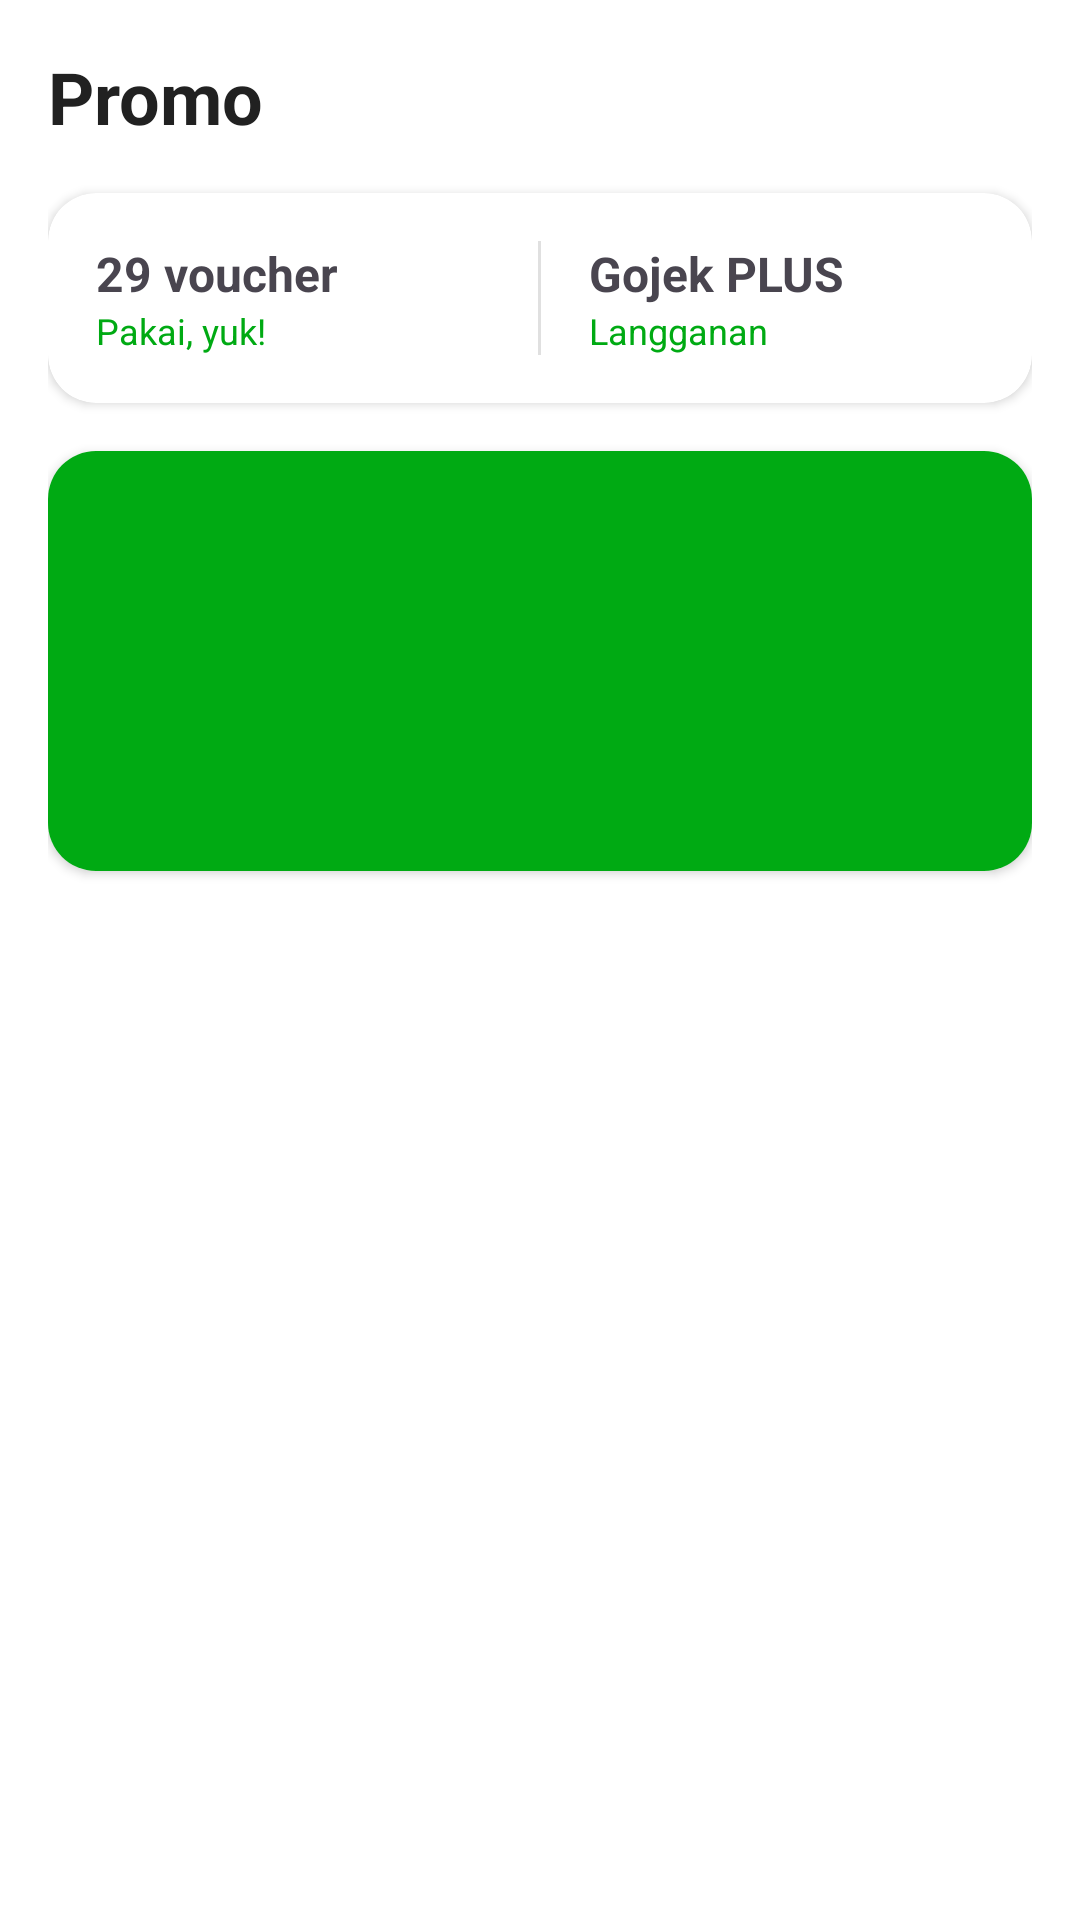

Write the Android layout XML for this screen, with the resource values it uses.
<!-- AndroidManifest.xml: application theme Theme.GojekAja -->
<!-- res/layout/fragment_promo.xml -->
<?xml version="1.0" encoding="utf-8"?>
<androidx.core.widget.NestedScrollView xmlns:android="http://schemas.android.com/apk/res/android"
    xmlns:app="http://schemas.android.com/apk/res-auto"
    android:layout_width="match_parent"
    android:layout_height="match_parent"
    android:background="@color/white">

    <LinearLayout
        android:layout_width="match_parent"
        android:layout_height="wrap_content"
        android:orientation="vertical"
        android:padding="16dp">

        <TextView
            android:layout_width="wrap_content"
            android:layout_height="wrap_content"
            android:text="Promo"
            android:textSize="24sp"
            android:textStyle="bold"
            android:textColor="@color/text_primary"
            android:layout_marginBottom="16dp"/>

        <androidx.cardview.widget.CardView
            android:layout_width="match_parent"
            android:layout_height="wrap_content"
            app:cardCornerRadius="16dp"
            app:cardElevation="2dp"
            android:layout_marginBottom="16dp">

            <LinearLayout
                android:layout_width="match_parent"
                android:layout_height="wrap_content"
                android:orientation="horizontal"
                android:padding="16dp">

                <LinearLayout
                    android:layout_width="0dp"
                    android:layout_height="wrap_content"
                    android:layout_weight="1"
                    android:orientation="vertical">
                    <TextView
                        android:layout_width="wrap_content"
                        android:layout_height="wrap_content"
                        android:text="29 voucher"
                        android:textStyle="bold"
                        android:textSize="16sp"/>
                    <TextView
                        android:layout_width="wrap_content"
                        android:layout_height="wrap_content"
                        android:text="Pakai, yuk!"
                        android:textColor="@color/gojek_green"
                        android:textSize="12sp"/>
                </LinearLayout>

                <View
                    android:layout_width="1dp"
                    android:layout_height="match_parent"
                    android:background="@color/gray_200"
                    android:layout_marginHorizontal="16dp"/>

                <LinearLayout
                    android:layout_width="0dp"
                    android:layout_height="wrap_content"
                    android:layout_weight="1"
                    android:orientation="vertical">
                    <TextView
                        android:layout_width="wrap_content"
                        android:layout_height="wrap_content"
                        android:text="Gojek PLUS"
                        android:textStyle="bold"
                        android:textSize="16sp"/>
                    <TextView
                        android:layout_width="wrap_content"
                        android:layout_height="wrap_content"
                        android:text="Langganan"
                        android:textColor="@color/gojek_green"
                        android:textSize="12sp"/>
                </LinearLayout>
            </LinearLayout>
        </androidx.cardview.widget.CardView>

        <androidx.cardview.widget.CardView
            android:layout_width="match_parent"
            android:layout_height="140dp"
            app:cardCornerRadius="16dp"
            android:layout_marginBottom="16dp">
            <ImageView
                android:layout_width="match_parent"
                android:layout_height="match_parent"
                android:src="@drawable/logo_login"
                android:scaleType="centerCrop"
                android:background="@color/gojek_green"/>
        </androidx.cardview.widget.CardView>

    </LinearLayout>
</androidx.core.widget.NestedScrollView>
<!-- resources referenced by this layout -->
<resources>
  <color name="gojek_green">#00AA13</color>
  <color name="gray_200">#E0E0E0</color>
  <color name="text_primary">#212121</color>
  <color name="white">#FFFFFFFF</color>
  <style name="Theme.GojekAja" parent="Base.Theme.GojekAja" />
  <style name="Base.Theme.GojekAja" parent="Theme.Material3.DayNight.NoActionBar">
          <item name="colorPrimary">@color/gojek_green</item>
          <item name="colorPrimaryVariant">@color/gojek_green_dark</item>
          <item name="colorOnPrimary">@color/white</item>
          <item name="android:statusBarColor">@color/gojek_green</item>
      </style>
  <color name="gojek_green_dark">#008910</color>
</resources>
